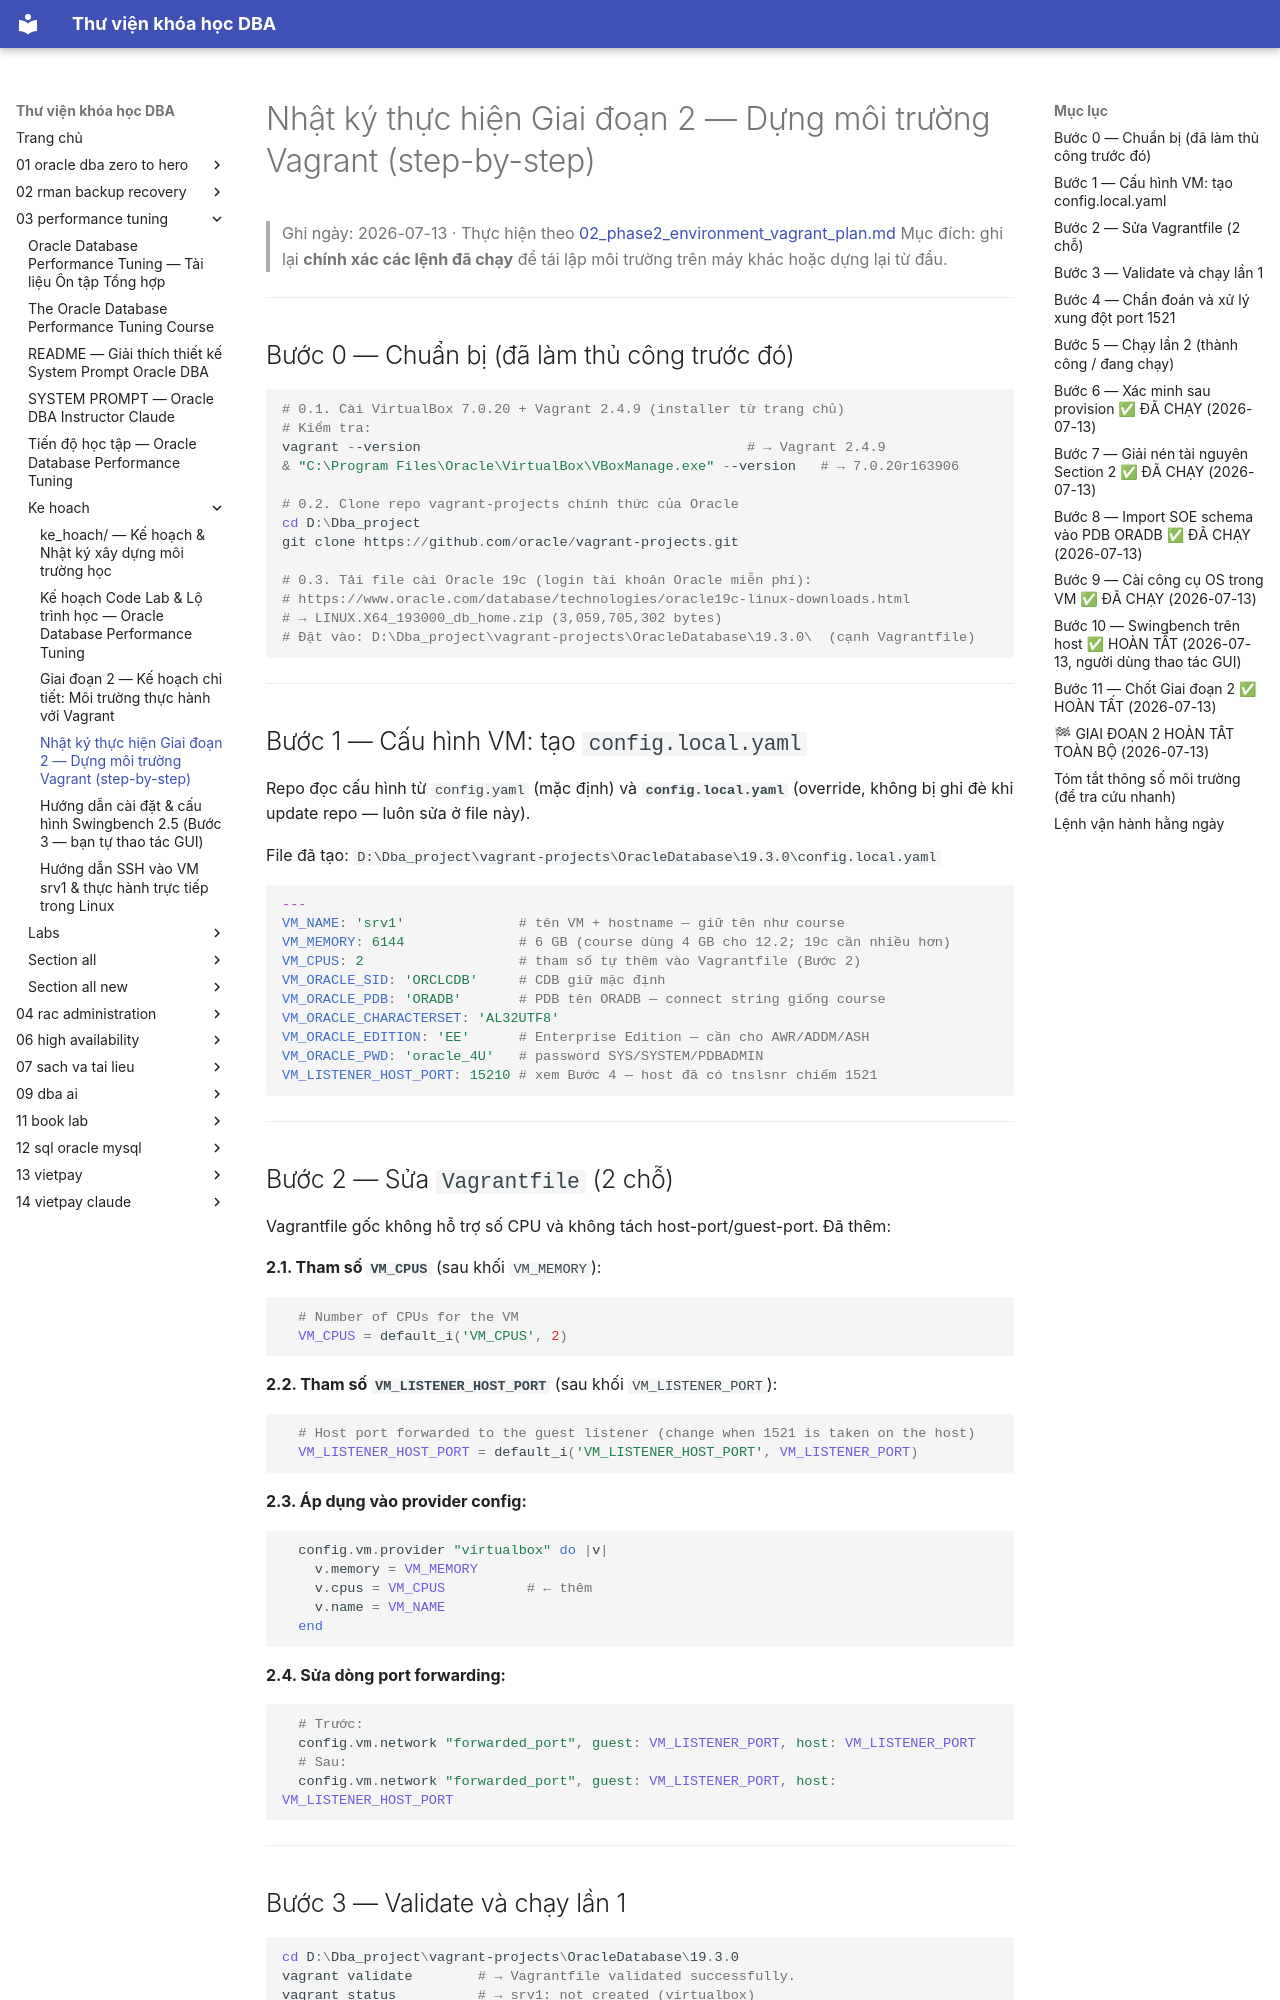

repository: quochuyag/MkDocs_local · page: 03-performance-tuning/ke-hoach/003-phase2-setup-log/index.html · generator: mkdocs

---
title: Nhật ký thực hiện Giai đoạn 2 — Dựng môi trường Vagrant (step-by-step)
course: 03-performance-tuning
source: The-Oracle-Database-Performance-Tuning-Course/ke_hoach/03_phase2_setup_log.md
---

# Nhật ký thực hiện Giai đoạn 2 — Dựng môi trường Vagrant (step-by-step)

> Ghi ngày: 2026-07-13 · Thực hiện theo [02_phase2_environment_vagrant_plan.md](002-phase2-environment-vagrant-plan.md)
> Mục đích: ghi lại **chính xác các lệnh đã chạy** để tái lập môi trường trên máy khác hoặc dựng lại từ đầu.

---

## Bước 0 — Chuẩn bị (đã làm thủ công trước đó)

```powershell
# 0.1. Cài VirtualBox 7.0.20 + Vagrant 2.4.9 (installer từ trang chủ)
# Kiểm tra:
vagrant --version                                        # → Vagrant 2.4.9
& "C:\Program Files\Oracle\VirtualBox\VBoxManage.exe" --version   # → 7.0.20r163906

# 0.2. Clone repo vagrant-projects chính thức của Oracle
cd D:\Dba_project
git clone https://github.com/oracle/vagrant-projects.git

# 0.3. Tải file cài Oracle 19c (login tài khoản Oracle miễn phí):
# https://www.oracle.com/database/technologies/oracle19c-linux-downloads.html
# → LINUX.X64_193000_db_home.zip (3,059,705,302 bytes)
# Đặt vào: D:\Dba_project\vagrant-projects\OracleDatabase\19.3.0\  (cạnh Vagrantfile)
```

---

## Bước 1 — Cấu hình VM: tạo `config.local.yaml`

Repo đọc cấu hình từ `config.yaml` (mặc định) và **`config.local.yaml`** (override, không bị ghi đè khi update repo — luôn sửa ở file này).

File đã tạo: `D:\Dba_project\vagrant-projects\OracleDatabase\19.3.0\config.local.yaml`

```yaml
---
VM_NAME: 'srv1'              # tên VM + hostname — giữ tên như course
VM_MEMORY: 6144              # 6 GB (course dùng 4 GB cho 12.2; 19c cần nhiều hơn)
VM_CPUS: 2                   # tham số tự thêm vào Vagrantfile (Bước 2)
VM_ORACLE_SID: 'ORCLCDB'     # CDB giữ mặc định
VM_ORACLE_PDB: 'ORADB'       # PDB tên ORADB — connect string giống course
VM_ORACLE_CHARACTERSET: 'AL32UTF8'
VM_ORACLE_EDITION: 'EE'      # Enterprise Edition — cần cho AWR/ADDM/ASH
VM_ORACLE_PWD: 'oracle_4U'   # password SYS/SYSTEM/PDBADMIN
VM_LISTENER_HOST_PORT: 15210 # xem Bước 4 — host đã có tnslsnr chiếm 1521
```

---

## Bước 2 — Sửa `Vagrantfile` (2 chỗ)

Vagrantfile gốc không hỗ trợ số CPU và không tách host-port/guest-port. Đã thêm:

**2.1. Tham số `VM_CPUS`** (sau khối `VM_MEMORY`):

```ruby
  # Number of CPUs for the VM
  VM_CPUS = default_i('VM_CPUS', 2)
```

**2.2. Tham số `VM_LISTENER_HOST_PORT`** (sau khối `VM_LISTENER_PORT`):

```ruby
  # Host port forwarded to the guest listener (change when 1521 is taken on the host)
  VM_LISTENER_HOST_PORT = default_i('VM_LISTENER_HOST_PORT', VM_LISTENER_PORT)
```

**2.3. Áp dụng vào provider config:**

```ruby
  config.vm.provider "virtualbox" do |v|
    v.memory = VM_MEMORY
    v.cpus = VM_CPUS          # ← thêm
    v.name = VM_NAME
  end
```

**2.4. Sửa dòng port forwarding:**

```ruby
  # Trước:
  config.vm.network "forwarded_port", guest: VM_LISTENER_PORT, host: VM_LISTENER_PORT
  # Sau:
  config.vm.network "forwarded_port", guest: VM_LISTENER_PORT, host: VM_LISTENER_HOST_PORT
```

---
